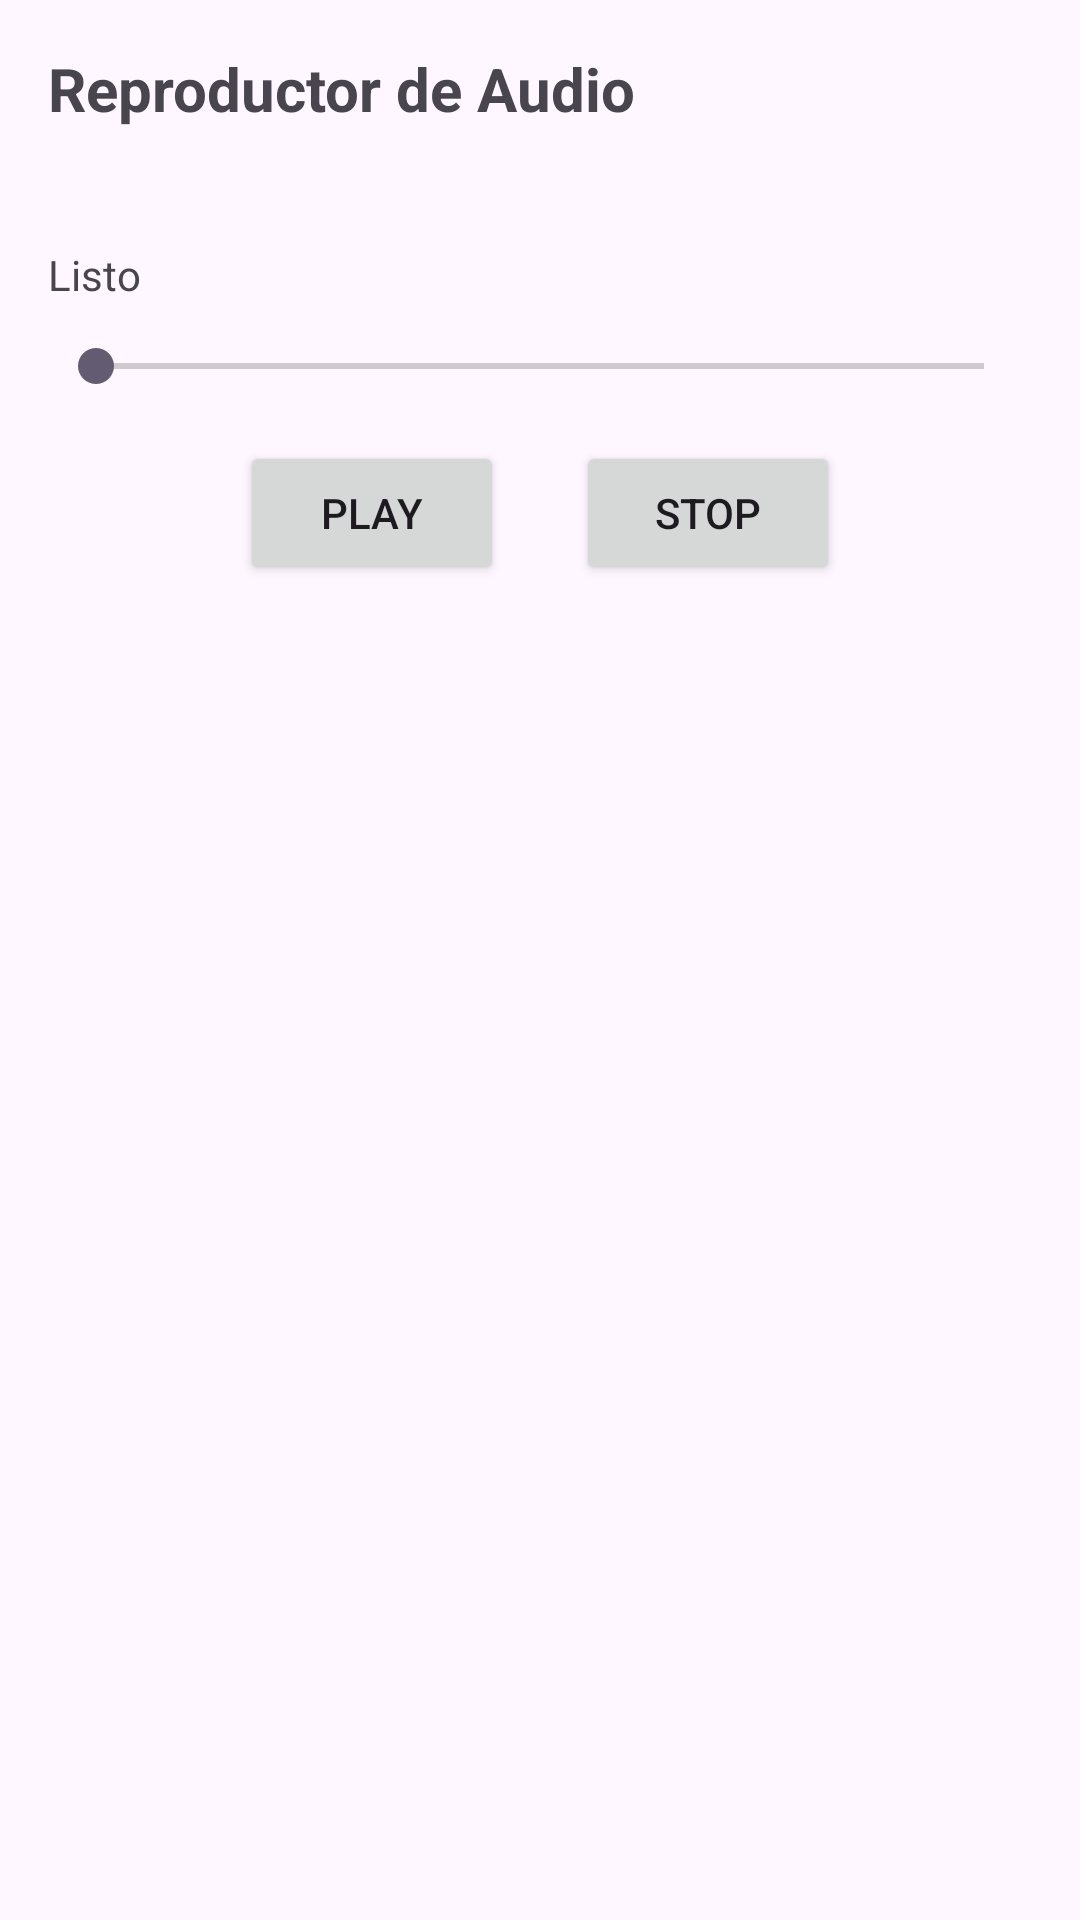

This screen was rendered from an Android layout file. Write that file and the resources it references.
<!-- AndroidManifest.xml: application theme Theme.Examen3ERP -->
<!-- res/layout/activity_reproducir_audio.xml -->
<?xml version="1.0" encoding="utf-8"?>
<LinearLayout xmlns:android="http://schemas.android.com/apk/res/android"
    android:orientation="vertical"
    android:padding="16dp"
    android:layout_width="match_parent"
    android:layout_height="match_parent">

    <TextView
        android:id="@+id/tvTituloAudio"
        android:layout_width="match_parent"
        android:layout_height="wrap_content"
        android:text="Reproductor de Audio"
        android:textStyle="bold"
        android:textSize="20sp"
        android:layout_marginBottom="12dp" />

    <TextView
        android:id="@+id/tvDescripcion"
        android:layout_width="match_parent"
        android:layout_height="wrap_content"
        android:text=""
        android:layout_marginBottom="8dp" />

    <TextView
        android:id="@+id/tvEstado"
        android:layout_width="match_parent"
        android:layout_height="wrap_content"
        android:text="Listo"
        android:layout_marginBottom="12dp" />

    <SeekBar
        android:id="@+id/seekBar"
        android:layout_width="match_parent"
        android:layout_height="wrap_content" />

    <LinearLayout
        android:layout_width="match_parent"
        android:layout_height="wrap_content"
        android:orientation="horizontal"
        android:gravity="center"
        android:layout_marginTop="16dp">

        <Button
            android:id="@+id/btnPlayPause"
            android:layout_width="wrap_content"
            android:layout_height="wrap_content"
            android:text="Play" />

        <Space
            android:layout_width="24dp"
            android:layout_height="wrap_content" />

        <Button
            android:id="@+id/btnStop"
            android:layout_width="wrap_content"
            android:layout_height="wrap_content"
            android:text="Stop" />
    </LinearLayout>
</LinearLayout>
<!-- resources referenced by this layout -->
<resources>
  <style name="Theme.Examen3ERP" parent="Base.Theme.Examen3ERP" />
  <style name="Base.Theme.Examen3ERP" parent="Theme.Material3.DayNight.NoActionBar">
          
          
      </style>
</resources>
